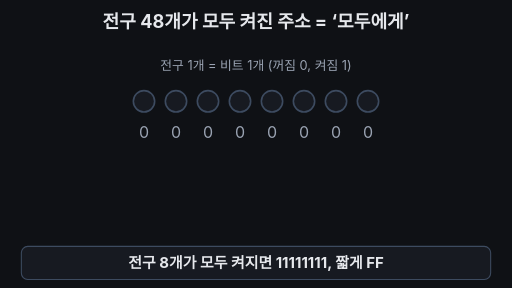
t = 0.00 s
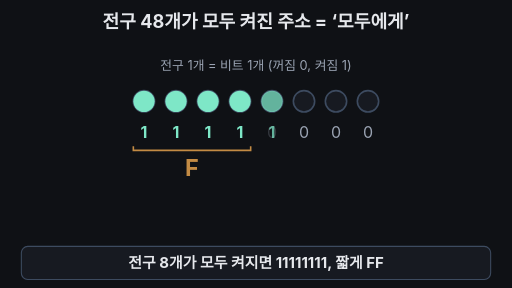
t = 1.64 s
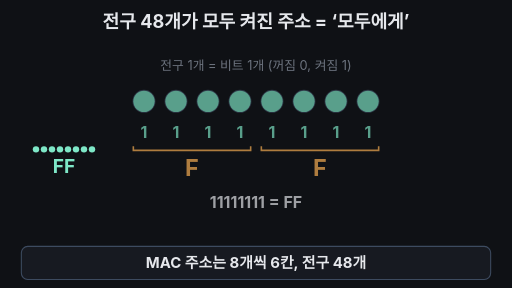
t = 3.36 s
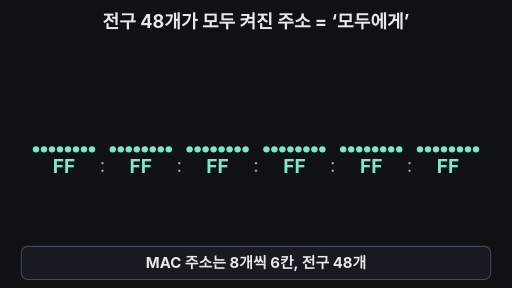
t = 4.96 s
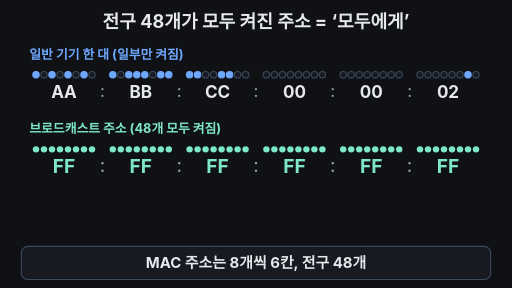
t = 6.56 s
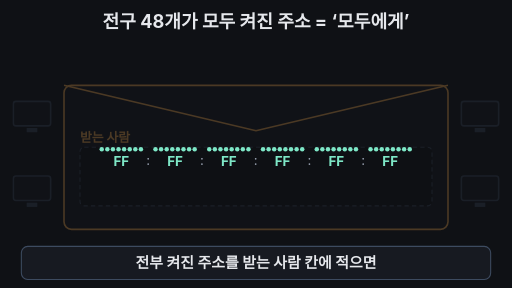
t = 8.48 s

The animated SVG that drew these frames (rendered in a browser with its animation timeline set to each time). Animation: 56 SMIL elements (animate=54,animateTransform=2); frames cover the first 8.48 s, repeats indefinitely.

<svg xmlns="http://www.w3.org/2000/svg" viewBox="0 0 960 540" width="960" height="540" font-family="-apple-system,'Apple SD Gothic Neo','Segoe UI',sans-serif">
<rect width="960" height="540" fill="#0f1115"/>
<defs><clipPath id="stage"><rect x="0" y="78" width="960" height="380"/></clipPath></defs>
<text x="480" y="52" font-size="34" font-weight="700" fill="#e6e8ec" text-anchor="middle">전구 48개가 모두 켜진 주소 = ‘모두에게’</text>
<g opacity="1"><animate attributeName="opacity" values="1;1;0;0;1" keyTimes="0;0.2;0.23;0.96;1" dur="16s" repeatCount="indefinite"/>
<text x="480" y="132" font-size="24" fill="#9aa3b2" text-anchor="middle">전구 1개 = 비트 1개 (꺼짐 0, 켜짐 1)</text>
<circle cx="270" cy="190" r="20" fill="#171a21" stroke="#3d4b60" stroke-width="3"/>
<circle cx="270" cy="190" r="20" fill="#7ee7c7" opacity="0"><animate attributeName="opacity" values="0;0;1;1;0;0" keyTimes="0;0.015;0.025;0.24;0.25;1" dur="16s" repeatCount="indefinite"/></circle>
<text x="270" y="258" font-size="30" fill="#9aa3b2" text-anchor="middle">0<animate attributeName="opacity" values="1;1;0;0;1;1" keyTimes="0;0.015;0.025;0.24;0.25;1" dur="16s" repeatCount="indefinite"/></text>
<text x="270" y="258" font-size="30" font-weight="700" fill="#7ee7c7" text-anchor="middle" opacity="0">1<animate attributeName="opacity" values="0;0;1;1;0;0" keyTimes="0;0.015;0.025;0.24;0.25;1" dur="16s" repeatCount="indefinite"/></text>
<circle cx="330" cy="190" r="20" fill="#171a21" stroke="#3d4b60" stroke-width="3"/>
<circle cx="330" cy="190" r="20" fill="#7ee7c7" opacity="0"><animate attributeName="opacity" values="0;0;1;1;0;0" keyTimes="0;0.035;0.045;0.24;0.25;1" dur="16s" repeatCount="indefinite"/></circle>
<text x="330" y="258" font-size="30" fill="#9aa3b2" text-anchor="middle">0<animate attributeName="opacity" values="1;1;0;0;1;1" keyTimes="0;0.035;0.045;0.24;0.25;1" dur="16s" repeatCount="indefinite"/></text>
<text x="330" y="258" font-size="30" font-weight="700" fill="#7ee7c7" text-anchor="middle" opacity="0">1<animate attributeName="opacity" values="0;0;1;1;0;0" keyTimes="0;0.035;0.045;0.24;0.25;1" dur="16s" repeatCount="indefinite"/></text>
<circle cx="390" cy="190" r="20" fill="#171a21" stroke="#3d4b60" stroke-width="3"/>
<circle cx="390" cy="190" r="20" fill="#7ee7c7" opacity="0"><animate attributeName="opacity" values="0;0;1;1;0;0" keyTimes="0;0.055;0.065;0.24;0.25;1" dur="16s" repeatCount="indefinite"/></circle>
<text x="390" y="258" font-size="30" fill="#9aa3b2" text-anchor="middle">0<animate attributeName="opacity" values="1;1;0;0;1;1" keyTimes="0;0.055;0.065;0.24;0.25;1" dur="16s" repeatCount="indefinite"/></text>
<text x="390" y="258" font-size="30" font-weight="700" fill="#7ee7c7" text-anchor="middle" opacity="0">1<animate attributeName="opacity" values="0;0;1;1;0;0" keyTimes="0;0.055;0.065;0.24;0.25;1" dur="16s" repeatCount="indefinite"/></text>
<circle cx="450" cy="190" r="20" fill="#171a21" stroke="#3d4b60" stroke-width="3"/>
<circle cx="450" cy="190" r="20" fill="#7ee7c7" opacity="0"><animate attributeName="opacity" values="0;0;1;1;0;0" keyTimes="0;0.075;0.085;0.24;0.25;1" dur="16s" repeatCount="indefinite"/></circle>
<text x="450" y="258" font-size="30" fill="#9aa3b2" text-anchor="middle">0<animate attributeName="opacity" values="1;1;0;0;1;1" keyTimes="0;0.075;0.085;0.24;0.25;1" dur="16s" repeatCount="indefinite"/></text>
<text x="450" y="258" font-size="30" font-weight="700" fill="#7ee7c7" text-anchor="middle" opacity="0">1<animate attributeName="opacity" values="0;0;1;1;0;0" keyTimes="0;0.075;0.085;0.24;0.25;1" dur="16s" repeatCount="indefinite"/></text>
<circle cx="510" cy="190" r="20" fill="#171a21" stroke="#3d4b60" stroke-width="3"/>
<circle cx="510" cy="190" r="20" fill="#7ee7c7" opacity="0"><animate attributeName="opacity" values="0;0;1;1;0;0" keyTimes="0;0.095;0.105;0.24;0.25;1" dur="16s" repeatCount="indefinite"/></circle>
<text x="510" y="258" font-size="30" fill="#9aa3b2" text-anchor="middle">0<animate attributeName="opacity" values="1;1;0;0;1;1" keyTimes="0;0.095;0.105;0.24;0.25;1" dur="16s" repeatCount="indefinite"/></text>
<text x="510" y="258" font-size="30" font-weight="700" fill="#7ee7c7" text-anchor="middle" opacity="0">1<animate attributeName="opacity" values="0;0;1;1;0;0" keyTimes="0;0.095;0.105;0.24;0.25;1" dur="16s" repeatCount="indefinite"/></text>
<circle cx="570" cy="190" r="20" fill="#171a21" stroke="#3d4b60" stroke-width="3"/>
<circle cx="570" cy="190" r="20" fill="#7ee7c7" opacity="0"><animate attributeName="opacity" values="0;0;1;1;0;0" keyTimes="0;0.115;0.125;0.24;0.25;1" dur="16s" repeatCount="indefinite"/></circle>
<text x="570" y="258" font-size="30" fill="#9aa3b2" text-anchor="middle">0<animate attributeName="opacity" values="1;1;0;0;1;1" keyTimes="0;0.115;0.125;0.24;0.25;1" dur="16s" repeatCount="indefinite"/></text>
<text x="570" y="258" font-size="30" font-weight="700" fill="#7ee7c7" text-anchor="middle" opacity="0">1<animate attributeName="opacity" values="0;0;1;1;0;0" keyTimes="0;0.115;0.125;0.24;0.25;1" dur="16s" repeatCount="indefinite"/></text>
<circle cx="630" cy="190" r="20" fill="#171a21" stroke="#3d4b60" stroke-width="3"/>
<circle cx="630" cy="190" r="20" fill="#7ee7c7" opacity="0"><animate attributeName="opacity" values="0;0;1;1;0;0" keyTimes="0;0.135;0.145;0.24;0.25;1" dur="16s" repeatCount="indefinite"/></circle>
<text x="630" y="258" font-size="30" fill="#9aa3b2" text-anchor="middle">0<animate attributeName="opacity" values="1;1;0;0;1;1" keyTimes="0;0.135;0.145;0.24;0.25;1" dur="16s" repeatCount="indefinite"/></text>
<text x="630" y="258" font-size="30" font-weight="700" fill="#7ee7c7" text-anchor="middle" opacity="0">1<animate attributeName="opacity" values="0;0;1;1;0;0" keyTimes="0;0.135;0.145;0.24;0.25;1" dur="16s" repeatCount="indefinite"/></text>
<circle cx="690" cy="190" r="20" fill="#171a21" stroke="#3d4b60" stroke-width="3"/>
<circle cx="690" cy="190" r="20" fill="#7ee7c7" opacity="0"><animate attributeName="opacity" values="0;0;1;1;0;0" keyTimes="0;0.155;0.165;0.24;0.25;1" dur="16s" repeatCount="indefinite"/></circle>
<text x="690" y="258" font-size="30" fill="#9aa3b2" text-anchor="middle">0<animate attributeName="opacity" values="1;1;0;0;1;1" keyTimes="0;0.155;0.165;0.24;0.25;1" dur="16s" repeatCount="indefinite"/></text>
<text x="690" y="258" font-size="30" font-weight="700" fill="#7ee7c7" text-anchor="middle" opacity="0">1<animate attributeName="opacity" values="0;0;1;1;0;0" keyTimes="0;0.155;0.165;0.24;0.25;1" dur="16s" repeatCount="indefinite"/></text>
<g opacity="0"><animate attributeName="opacity" values="0;0;1;1;0;0" keyTimes="0;0.095;0.105;0.24;0.25;1" dur="16s" repeatCount="indefinite"/><path d="M250 274 v8 H470 v-8" fill="none" stroke="#ffb454" stroke-width="3"/><text x="360" y="330" font-size="44" font-weight="700" fill="#ffb454" text-anchor="middle">F</text></g>
<g opacity="0"><animate attributeName="opacity" values="0;0;1;1;0;0" keyTimes="0;0.175;0.185;0.24;0.25;1" dur="16s" repeatCount="indefinite"/><path d="M490 274 v8 H710 v-8" fill="none" stroke="#ffb454" stroke-width="3"/><text x="600" y="330" font-size="44" font-weight="700" fill="#ffb454" text-anchor="middle">F</text></g>
<text x="480" y="390" font-size="30" font-weight="700" fill="#e6e8ec" text-anchor="middle" opacity="0">11111111 = FF<animate attributeName="opacity" values="0;0;1;1;0;0" keyTimes="0;0.18;0.19;0.24;0.25;1" dur="16s" repeatCount="indefinite"/></text>
</g>
<g clip-path="url(#stage)">
<circle cx="480" cy="295" r="60" fill="none" stroke="#7ee7c7" stroke-width="4" opacity="0"><animate attributeName="r" values="60;60;470;470" keyTimes="0;0.775;0.875;1" dur="16s" repeatCount="indefinite"/><animate attributeName="opacity" values="0;0;0.9;0;0" keyTimes="0;0.775;0.785;0.875;1" dur="16s" repeatCount="indefinite"/></circle>
<circle cx="480" cy="295" r="60" fill="none" stroke="#7ee7c7" stroke-width="4" opacity="0"><animate attributeName="r" values="60;60;470;470" keyTimes="0;0.81;0.91;1" dur="16s" repeatCount="indefinite"/><animate attributeName="opacity" values="0;0;0.9;0;0" keyTimes="0;0.81;0.82;0.91;1" dur="16s" repeatCount="indefinite"/></circle>
<circle cx="480" cy="295" r="60" fill="none" stroke="#7ee7c7" stroke-width="4" opacity="0"><animate attributeName="r" values="60;60;470;470" keyTimes="0;0.845;0.945;1" dur="16s" repeatCount="indefinite"/><animate attributeName="opacity" values="0;0;0.9;0;0" keyTimes="0;0.845;0.855;0.945;1" dur="16s" repeatCount="indefinite"/></circle>
</g>
<g opacity="0"><animate attributeName="opacity" values="0;0;1;1;0;0" keyTimes="0;0.52;0.56;0.95;0.98;1" dur="16s" repeatCount="indefinite"/>
<rect x="25" y="190" width="70" height="46" rx="5" fill="#171a21" stroke="#3d4b60" stroke-width="3"/><rect x="25" y="190" width="70" height="46" rx="5" fill="#1d3b35" stroke="#7ee7c7" stroke-width="3" opacity="0"><animate attributeName="opacity" values="0;0;1;1;0" keyTimes="0;0.79;0.81;0.95;1" dur="16s" repeatCount="indefinite"/></rect><rect x="50" y="240" width="20" height="8" fill="#3d4b60"/>
<rect x="25" y="330" width="70" height="46" rx="5" fill="#171a21" stroke="#3d4b60" stroke-width="3"/><rect x="25" y="330" width="70" height="46" rx="5" fill="#1d3b35" stroke="#7ee7c7" stroke-width="3" opacity="0"><animate attributeName="opacity" values="0;0;1;1;0" keyTimes="0;0.79;0.81;0.95;1" dur="16s" repeatCount="indefinite"/></rect><rect x="50" y="380" width="20" height="8" fill="#3d4b60"/>
<rect x="865" y="190" width="70" height="46" rx="5" fill="#171a21" stroke="#3d4b60" stroke-width="3"/><rect x="865" y="190" width="70" height="46" rx="5" fill="#1d3b35" stroke="#7ee7c7" stroke-width="3" opacity="0"><animate attributeName="opacity" values="0;0;1;1;0" keyTimes="0;0.79;0.81;0.95;1" dur="16s" repeatCount="indefinite"/></rect><rect x="890" y="240" width="20" height="8" fill="#3d4b60"/>
<rect x="865" y="330" width="70" height="46" rx="5" fill="#171a21" stroke="#3d4b60" stroke-width="3"/><rect x="865" y="330" width="70" height="46" rx="5" fill="#1d3b35" stroke="#7ee7c7" stroke-width="3" opacity="0"><animate attributeName="opacity" values="0;0;1;1;0" keyTimes="0;0.79;0.81;0.95;1" dur="16s" repeatCount="indefinite"/></rect><rect x="890" y="380" width="20" height="8" fill="#3d4b60"/>
</g>
<g opacity="0"><animate attributeName="opacity" values="0;0;1;1;0;0" keyTimes="0;0.52;0.56;0.95;0.98;1" dur="16s" repeatCount="indefinite"/>
<rect x="120" y="160" width="720" height="270" rx="14" fill="#171a21" stroke="#ffb454" stroke-width="3"/>
<path d="M120 160 L480 245 L840 160" fill="none" stroke="#ffb454" stroke-width="3"/>
<text x="150" y="266" font-size="24" font-weight="700" fill="#ffb454">받는 사람</text>
<rect x="150" y="276" width="660" height="110" rx="8" fill="#0f1115" stroke="#3d4b60" stroke-width="2" stroke-dasharray="8 6"/>
<text x="810" y="416" font-size="24" fill="#9aa3b2" text-anchor="end" opacity="0">특정 기기 한 대가 아님<animate attributeName="opacity" values="0;0;1;1;0" keyTimes="0;0.68;0.7;0.95;1" dur="16s" repeatCount="indefinite"/></text>
</g>
<g opacity="0"><animate attributeName="opacity" values="0;0;1;1;0;0" keyTimes="0;0.31;0.34;0.48;0.5;1" dur="16s" repeatCount="indefinite"/><text x="55" y="110" font-size="24" font-weight="700" fill="#6ea8fe">일반 기기 한 대 (일부만 켜짐)</text>
<circle cx="67.5" cy="140" r="6" fill="#6ea8fe" stroke="#6ea8fe" stroke-width="2"/>
<circle cx="82.5" cy="140" r="6" fill="#171a21" stroke="#3d4b60" stroke-width="2"/>
<circle cx="97.5" cy="140" r="6" fill="#6ea8fe" stroke="#6ea8fe" stroke-width="2"/>
<circle cx="112.5" cy="140" r="6" fill="#171a21" stroke="#3d4b60" stroke-width="2"/>
<circle cx="127.5" cy="140" r="6" fill="#6ea8fe" stroke="#6ea8fe" stroke-width="2"/>
<circle cx="142.5" cy="140" r="6" fill="#171a21" stroke="#3d4b60" stroke-width="2"/>
<circle cx="157.5" cy="140" r="6" fill="#6ea8fe" stroke="#6ea8fe" stroke-width="2"/>
<circle cx="172.5" cy="140" r="6" fill="#171a21" stroke="#3d4b60" stroke-width="2"/>
<text x="120" y="184" font-size="32" font-weight="700" fill="#e6e8ec" text-anchor="middle">AA</text>
<circle cx="211.5" cy="140" r="6" fill="#6ea8fe" stroke="#6ea8fe" stroke-width="2"/>
<circle cx="226.5" cy="140" r="6" fill="#171a21" stroke="#3d4b60" stroke-width="2"/>
<circle cx="241.5" cy="140" r="6" fill="#6ea8fe" stroke="#6ea8fe" stroke-width="2"/>
<circle cx="256.5" cy="140" r="6" fill="#6ea8fe" stroke="#6ea8fe" stroke-width="2"/>
<circle cx="271.5" cy="140" r="6" fill="#6ea8fe" stroke="#6ea8fe" stroke-width="2"/>
<circle cx="286.5" cy="140" r="6" fill="#171a21" stroke="#3d4b60" stroke-width="2"/>
<circle cx="301.5" cy="140" r="6" fill="#6ea8fe" stroke="#6ea8fe" stroke-width="2"/>
<circle cx="316.5" cy="140" r="6" fill="#6ea8fe" stroke="#6ea8fe" stroke-width="2"/>
<text x="264" y="184" font-size="32" font-weight="700" fill="#e6e8ec" text-anchor="middle">BB</text>
<text x="192" y="182" font-size="32" fill="#9aa3b2" text-anchor="middle">:</text>
<circle cx="355.5" cy="140" r="6" fill="#6ea8fe" stroke="#6ea8fe" stroke-width="2"/>
<circle cx="370.5" cy="140" r="6" fill="#6ea8fe" stroke="#6ea8fe" stroke-width="2"/>
<circle cx="385.5" cy="140" r="6" fill="#171a21" stroke="#3d4b60" stroke-width="2"/>
<circle cx="400.5" cy="140" r="6" fill="#171a21" stroke="#3d4b60" stroke-width="2"/>
<circle cx="415.5" cy="140" r="6" fill="#6ea8fe" stroke="#6ea8fe" stroke-width="2"/>
<circle cx="430.5" cy="140" r="6" fill="#6ea8fe" stroke="#6ea8fe" stroke-width="2"/>
<circle cx="445.5" cy="140" r="6" fill="#171a21" stroke="#3d4b60" stroke-width="2"/>
<circle cx="460.5" cy="140" r="6" fill="#171a21" stroke="#3d4b60" stroke-width="2"/>
<text x="408" y="184" font-size="32" font-weight="700" fill="#e6e8ec" text-anchor="middle">CC</text>
<text x="336" y="182" font-size="32" fill="#9aa3b2" text-anchor="middle">:</text>
<circle cx="499.5" cy="140" r="6" fill="#171a21" stroke="#3d4b60" stroke-width="2"/>
<circle cx="514.5" cy="140" r="6" fill="#171a21" stroke="#3d4b60" stroke-width="2"/>
<circle cx="529.5" cy="140" r="6" fill="#171a21" stroke="#3d4b60" stroke-width="2"/>
<circle cx="544.5" cy="140" r="6" fill="#171a21" stroke="#3d4b60" stroke-width="2"/>
<circle cx="559.5" cy="140" r="6" fill="#171a21" stroke="#3d4b60" stroke-width="2"/>
<circle cx="574.5" cy="140" r="6" fill="#171a21" stroke="#3d4b60" stroke-width="2"/>
<circle cx="589.5" cy="140" r="6" fill="#171a21" stroke="#3d4b60" stroke-width="2"/>
<circle cx="604.5" cy="140" r="6" fill="#171a21" stroke="#3d4b60" stroke-width="2"/>
<text x="552" y="184" font-size="32" font-weight="700" fill="#e6e8ec" text-anchor="middle">00</text>
<text x="480" y="182" font-size="32" fill="#9aa3b2" text-anchor="middle">:</text>
<circle cx="643.5" cy="140" r="6" fill="#171a21" stroke="#3d4b60" stroke-width="2"/>
<circle cx="658.5" cy="140" r="6" fill="#171a21" stroke="#3d4b60" stroke-width="2"/>
<circle cx="673.5" cy="140" r="6" fill="#171a21" stroke="#3d4b60" stroke-width="2"/>
<circle cx="688.5" cy="140" r="6" fill="#171a21" stroke="#3d4b60" stroke-width="2"/>
<circle cx="703.5" cy="140" r="6" fill="#171a21" stroke="#3d4b60" stroke-width="2"/>
<circle cx="718.5" cy="140" r="6" fill="#171a21" stroke="#3d4b60" stroke-width="2"/>
<circle cx="733.5" cy="140" r="6" fill="#171a21" stroke="#3d4b60" stroke-width="2"/>
<circle cx="748.5" cy="140" r="6" fill="#171a21" stroke="#3d4b60" stroke-width="2"/>
<text x="696" y="184" font-size="32" font-weight="700" fill="#e6e8ec" text-anchor="middle">00</text>
<text x="624" y="182" font-size="32" fill="#9aa3b2" text-anchor="middle">:</text>
<circle cx="787.5" cy="140" r="6" fill="#171a21" stroke="#3d4b60" stroke-width="2"/>
<circle cx="802.5" cy="140" r="6" fill="#171a21" stroke="#3d4b60" stroke-width="2"/>
<circle cx="817.5" cy="140" r="6" fill="#171a21" stroke="#3d4b60" stroke-width="2"/>
<circle cx="832.5" cy="140" r="6" fill="#171a21" stroke="#3d4b60" stroke-width="2"/>
<circle cx="847.5" cy="140" r="6" fill="#171a21" stroke="#3d4b60" stroke-width="2"/>
<circle cx="862.5" cy="140" r="6" fill="#171a21" stroke="#3d4b60" stroke-width="2"/>
<circle cx="877.5" cy="140" r="6" fill="#6ea8fe" stroke="#6ea8fe" stroke-width="2"/>
<circle cx="892.5" cy="140" r="6" fill="#171a21" stroke="#3d4b60" stroke-width="2"/>
<text x="840" y="184" font-size="32" font-weight="700" fill="#e6e8ec" text-anchor="middle">02</text>
<text x="768" y="182" font-size="32" fill="#9aa3b2" text-anchor="middle">:</text>
</g>
<text x="55" y="250" font-size="24" font-weight="700" fill="#7ee7c7" opacity="0">브로드캐스트 주소 (48개 모두 켜짐)<animate attributeName="opacity" values="0;0;1;1;0;0" keyTimes="0;0.32;0.34;0.48;0.5;1" dur="16s" repeatCount="indefinite"/></text>
<g opacity="1"><animate attributeName="opacity" values="1;1;0;0" keyTimes="0;0.95;0.98;1" dur="16s" repeatCount="indefinite"/><g transform="translate(55,280)"><animateTransform attributeName="transform" type="translate" values="55,280;55,280;182,280;182,280;182,318;182,318;55,280" keyTimes="0;0.48;0.52;0.56;0.68;0.98;1" dur="16s" repeatCount="indefinite"/><g><animateTransform attributeName="transform" type="scale" values="1;1;0.7;0.7;1" keyTimes="0;0.48;0.52;0.98;1" dur="16s" repeatCount="indefinite"/>
<g opacity="0"><animate attributeName="opacity" values="0;0;1;1" keyTimes="0;0.2;0.21;1" dur="16s" repeatCount="indefinite"/>
<circle cx="12.5" cy="0" r="6" fill="#7ee7c7"/>
<circle cx="27.5" cy="0" r="6" fill="#7ee7c7"/>
<circle cx="42.5" cy="0" r="6" fill="#7ee7c7"/>
<circle cx="57.5" cy="0" r="6" fill="#7ee7c7"/>
<circle cx="72.5" cy="0" r="6" fill="#7ee7c7"/>
<circle cx="87.5" cy="0" r="6" fill="#7ee7c7"/>
<circle cx="102.5" cy="0" r="6" fill="#7ee7c7"/>
<circle cx="117.5" cy="0" r="6" fill="#7ee7c7"/>
<text x="65" y="44" font-size="36" font-weight="700" fill="#7ee7c7" text-anchor="middle">FF</text>
</g>
<g opacity="0"><animate attributeName="opacity" values="0;0;1;1" keyTimes="0;0.22;0.23;1" dur="16s" repeatCount="indefinite"/>
<circle cx="156.5" cy="0" r="6" fill="#7ee7c7"/>
<circle cx="171.5" cy="0" r="6" fill="#7ee7c7"/>
<circle cx="186.5" cy="0" r="6" fill="#7ee7c7"/>
<circle cx="201.5" cy="0" r="6" fill="#7ee7c7"/>
<circle cx="216.5" cy="0" r="6" fill="#7ee7c7"/>
<circle cx="231.5" cy="0" r="6" fill="#7ee7c7"/>
<circle cx="246.5" cy="0" r="6" fill="#7ee7c7"/>
<circle cx="261.5" cy="0" r="6" fill="#7ee7c7"/>
<text x="209" y="44" font-size="36" font-weight="700" fill="#7ee7c7" text-anchor="middle">FF</text>
<text x="137" y="42" font-size="36" fill="#9aa3b2" text-anchor="middle">:</text>
</g>
<g opacity="0"><animate attributeName="opacity" values="0;0;1;1" keyTimes="0;0.24;0.25;1" dur="16s" repeatCount="indefinite"/>
<circle cx="300.5" cy="0" r="6" fill="#7ee7c7"/>
<circle cx="315.5" cy="0" r="6" fill="#7ee7c7"/>
<circle cx="330.5" cy="0" r="6" fill="#7ee7c7"/>
<circle cx="345.5" cy="0" r="6" fill="#7ee7c7"/>
<circle cx="360.5" cy="0" r="6" fill="#7ee7c7"/>
<circle cx="375.5" cy="0" r="6" fill="#7ee7c7"/>
<circle cx="390.5" cy="0" r="6" fill="#7ee7c7"/>
<circle cx="405.5" cy="0" r="6" fill="#7ee7c7"/>
<text x="353" y="44" font-size="36" font-weight="700" fill="#7ee7c7" text-anchor="middle">FF</text>
<text x="281" y="42" font-size="36" fill="#9aa3b2" text-anchor="middle">:</text>
</g>
<g opacity="0"><animate attributeName="opacity" values="0;0;1;1" keyTimes="0;0.26;0.27;1" dur="16s" repeatCount="indefinite"/>
<circle cx="444.5" cy="0" r="6" fill="#7ee7c7"/>
<circle cx="459.5" cy="0" r="6" fill="#7ee7c7"/>
<circle cx="474.5" cy="0" r="6" fill="#7ee7c7"/>
<circle cx="489.5" cy="0" r="6" fill="#7ee7c7"/>
<circle cx="504.5" cy="0" r="6" fill="#7ee7c7"/>
<circle cx="519.5" cy="0" r="6" fill="#7ee7c7"/>
<circle cx="534.5" cy="0" r="6" fill="#7ee7c7"/>
<circle cx="549.5" cy="0" r="6" fill="#7ee7c7"/>
<text x="497" y="44" font-size="36" font-weight="700" fill="#7ee7c7" text-anchor="middle">FF</text>
<text x="425" y="42" font-size="36" fill="#9aa3b2" text-anchor="middle">:</text>
</g>
<g opacity="0"><animate attributeName="opacity" values="0;0;1;1" keyTimes="0;0.28;0.29;1" dur="16s" repeatCount="indefinite"/>
<circle cx="588.5" cy="0" r="6" fill="#7ee7c7"/>
<circle cx="603.5" cy="0" r="6" fill="#7ee7c7"/>
<circle cx="618.5" cy="0" r="6" fill="#7ee7c7"/>
<circle cx="633.5" cy="0" r="6" fill="#7ee7c7"/>
<circle cx="648.5" cy="0" r="6" fill="#7ee7c7"/>
<circle cx="663.5" cy="0" r="6" fill="#7ee7c7"/>
<circle cx="678.5" cy="0" r="6" fill="#7ee7c7"/>
<circle cx="693.5" cy="0" r="6" fill="#7ee7c7"/>
<text x="641" y="44" font-size="36" font-weight="700" fill="#7ee7c7" text-anchor="middle">FF</text>
<text x="569" y="42" font-size="36" fill="#9aa3b2" text-anchor="middle">:</text>
</g>
<g opacity="0"><animate attributeName="opacity" values="0;0;1;1" keyTimes="0;0.3;0.31;1" dur="16s" repeatCount="indefinite"/>
<circle cx="732.5" cy="0" r="6" fill="#7ee7c7"/>
<circle cx="747.5" cy="0" r="6" fill="#7ee7c7"/>
<circle cx="762.5" cy="0" r="6" fill="#7ee7c7"/>
<circle cx="777.5" cy="0" r="6" fill="#7ee7c7"/>
<circle cx="792.5" cy="0" r="6" fill="#7ee7c7"/>
<circle cx="807.5" cy="0" r="6" fill="#7ee7c7"/>
<circle cx="822.5" cy="0" r="6" fill="#7ee7c7"/>
<circle cx="837.5" cy="0" r="6" fill="#7ee7c7"/>
<text x="785" y="44" font-size="36" font-weight="700" fill="#7ee7c7" text-anchor="middle">FF</text>
<text x="713" y="42" font-size="36" fill="#9aa3b2" text-anchor="middle">:</text>
</g>
</g></g></g>
<rect x="40" y="462" width="880" height="62" rx="12" fill="#171a21" stroke="#3d4b60" stroke-width="2"/>
<text x="480" y="502" font-size="28" font-weight="700" fill="#e6e8ec" text-anchor="middle" opacity="1">전구 8개가 모두 켜지면 11111111, 짧게 FF<animate attributeName="opacity" values="1;1;0;0;1" keyTimes="0;0.185;0.195;0.97;1" dur="16s" repeatCount="indefinite"/></text>
<text x="480" y="502" font-size="28" font-weight="700" fill="#e6e8ec" text-anchor="middle" opacity="0">MAC 주소는 8개씩 6칸, 전구 48개<animate attributeName="opacity" values="0;0;1;1;0;0" keyTimes="0;0.185;0.195;0.485;0.495;1" dur="16s" repeatCount="indefinite"/></text>
<text x="480" y="502" font-size="28" font-weight="700" fill="#e6e8ec" text-anchor="middle" opacity="0">전부 켜진 주소를 받는 사람 칸에 적으면<animate attributeName="opacity" values="0;0;1;1;0;0" keyTimes="0;0.485;0.495;0.765;0.775;1" dur="16s" repeatCount="indefinite"/></text>
<text x="480" y="502" font-size="28" font-weight="700" fill="#7ee7c7" text-anchor="middle" opacity="0">FF:FF:FF:FF:FF:FF = 같은 범위 모두에게<animate attributeName="opacity" values="0;0;1;1;0;0" keyTimes="0;0.765;0.775;0.96;0.97;1" dur="16s" repeatCount="indefinite"/></text>
</svg>
